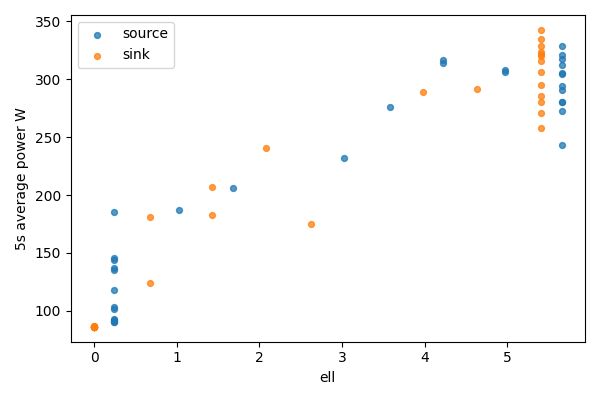

The table this chart was drawn from, first rows:
bucket, bucket_start_s, bucket_end_s, gpu, node, ell, power_mean_w, samples
0, 0.0, 5.0, 0, source, 5.656, 311.9, 20
0, 0.0, 5.0, 1, sink, 0, 87.14, 20
1, 5.0, 10.0, 0, source, 5.656, 305.1, 20
1, 5.0, 10.0, 1, sink, 0, 86.92, 20
2, 10.0, 15.0, 0, source, 5.656, 243, 20
2, 10.0, 15.0, 1, sink, 0, 86.5, 20
3, 15.0, 20.0, 0, source, 5.656, 290.8, 20
3, 15.0, 20.0, 1, sink, 0, 86.4, 20
4, 20.0, 25.0, 0, source, 5.656, 280.6, 20
4, 20.0, 25.0, 1, sink, 0, 86.29, 20
5, 25.0, 30.0, 0, source, 5.656, 294.1, 20
5, 25.0, 30.0, 1, sink, 0, 86.28, 20
6, 30.0, 35.0, 0, source, 5.656, 304.5, 20
6, 30.0, 35.0, 1, sink, 0, 86.22, 20
7, 35.0, 40.0, 0, source, 5.656, 272.2, 20
7, 35.0, 40.0, 1, sink, 0, 86.24, 20
8, 40.0, 45.0, 0, source, 5.656, 280.1, 20
8, 40.0, 45.0, 1, sink, 0, 86.25, 20
9, 45.0, 50.0, 0, source, 5.656, 320.5, 20
9, 45.0, 50.0, 1, sink, 0, 86.27, 20
10, 50.0, 55.0, 0, source, 5.656, 317.2, 20
10, 50.0, 55.0, 1, sink, 0, 86.34, 20
11, 55.0, 60.0, 0, source, 5.656, 328.5, 20
11, 55.0, 60.0, 1, sink, 0, 86.19, 20
12, 60.0, 65.0, 0, source, 4.976, 306, 20
12, 60.0, 65.0, 1, sink, 0.6804, 181, 20
13, 65.0, 70.0, 0, source, 4.976, 308.1, 20
13, 65.0, 70.0, 1, sink, 0.6804, 124, 20
14, 70.0, 75.0, 0, source, 4.226, 316.3, 20
14, 70.0, 75.0, 1, sink, 1.43, 182.4, 20
15, 75.0, 80.0, 0, source, 4.226, 313.7, 20
15, 75.0, 80.0, 1, sink, 1.43, 206.8, 20
16, 80.0, 85.0, 0, source, 3.575, 276, 20
16, 80.0, 85.0, 1, sink, 2.081, 240.5, 20
17, 85.0, 90.0, 0, source, 3.027, 232.1, 20
17, 85.0, 90.0, 1, sink, 2.63, 174.6, 20
18, 90.0, 95.0, 0, source, 1.682, 205.8, 20
18, 90.0, 95.0, 1, sink, 3.974, 288.8, 20
19, 95.0, 100.0, 0, source, 1.025, 187.5, 19
19, 95.0, 100.0, 1, sink, 4.631, 291.4, 19
20, 100.0, 105.0, 0, source, 0.2448, 135.2, 20
20, 100.0, 105.0, 1, sink, 5.411, 315.7, 20
21, 105.0, 110.0, 0, source, 0.2448, 92.7, 20
21, 105.0, 110.0, 1, sink, 5.411, 295.3, 20
22, 110.0, 115.0, 0, source, 0.2448, 91.78, 19
22, 110.0, 115.0, 1, sink, 5.411, 285.6, 19
23, 115.0, 120.0, 0, source, 0.2448, 91.03, 20
23, 115.0, 120.0, 1, sink, 5.411, 305.8, 20
24, 120.0, 125.0, 0, source, 0.2448, 90.63, 20
24, 120.0, 125.0, 1, sink, 5.411, 257.7, 20
25, 125.0, 130.0, 0, source, 0.2448, 90.37, 20
25, 125.0, 130.0, 1, sink, 5.411, 328.8, 20
26, 130.0, 135.0, 0, source, 0.2448, 185.6, 20
26, 130.0, 135.0, 1, sink, 5.411, 271, 20
27, 135.0, 140.0, 0, source, 0.2448, 101.7, 20
27, 135.0, 140.0, 1, sink, 5.411, 321.6, 20
28, 140.0, 145.0, 0, source, 0.2448, 103.6, 20
28, 140.0, 145.0, 1, sink, 5.411, 319.6, 20
29, 145.0, 150.0, 0, source, 0.2448, 137.3, 20
29, 145.0, 150.0, 1, sink, 5.411, 342.5, 20
... 6 more rows
